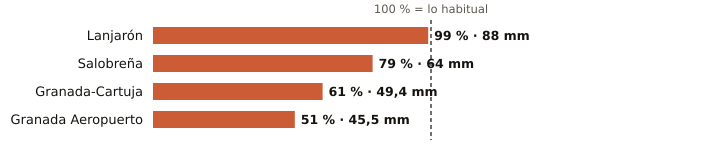

Values plotted in this chart, from the file beside it:
estacion, provincia, indicativo, mm_otono, referencia_mm, pct, periodo_referencia, hasta, hora
Lanjarón, Granada, 6258X, 88.0, 88.9, 99, 2010-2025, 2026-11-12, 5
Salobreña, Granada, 6267X, 64.0, 81.4, 79, 2009-2025, 2026-11-12, 5
Granada-Cartuja, Granada, 5515X, 49.4, 80.6, 61, 2010-2025, 2026-11-12, 6
Granada Aeropuerto, Granada, 5530E, 45.5, 89.7, 51, 1991-2020, 2026-11-12, 6
